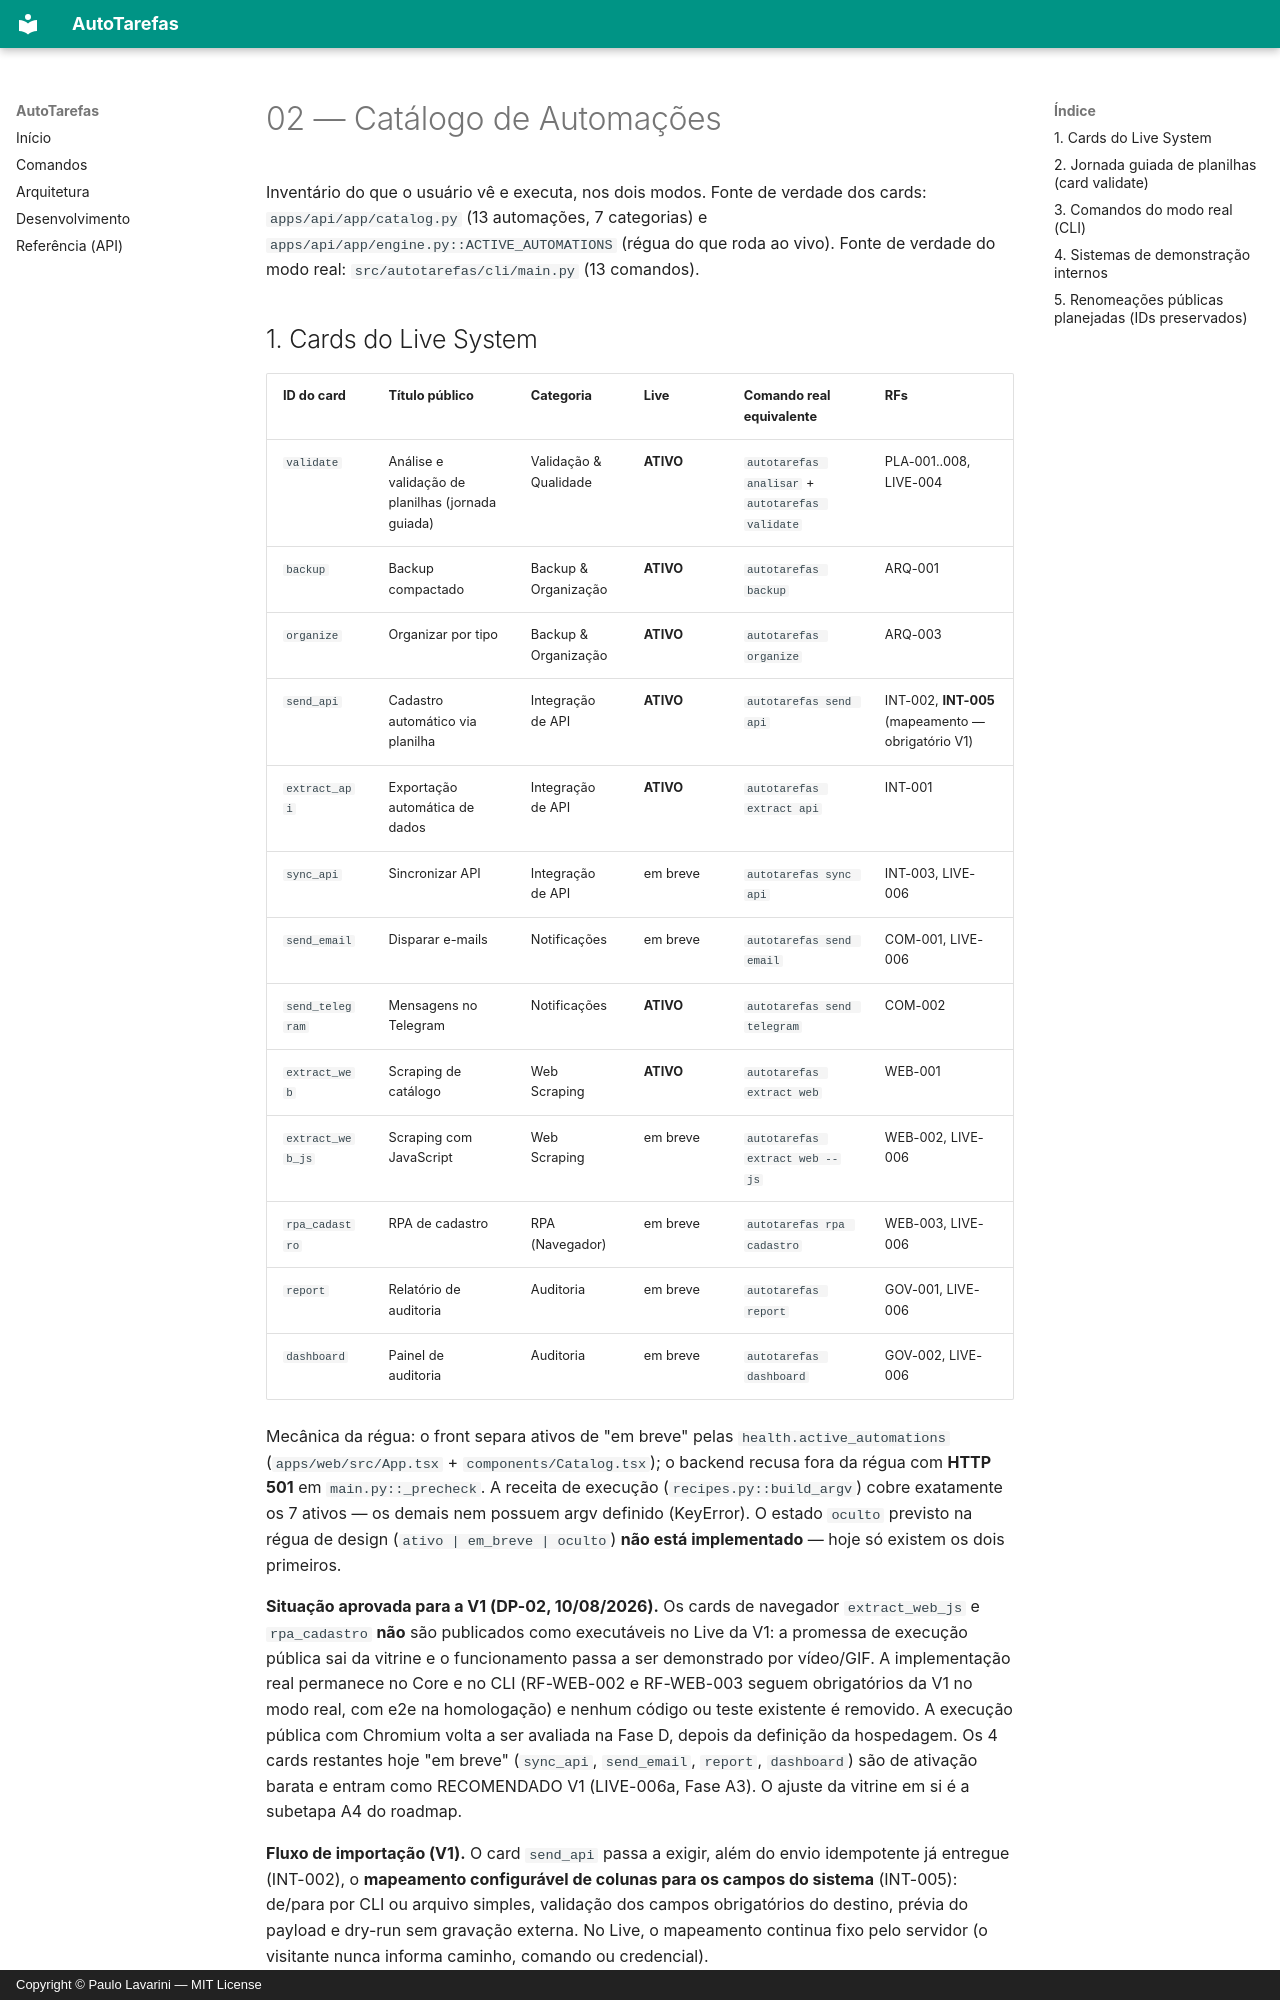

repository: paulor007/autotarefas · page: requisitos/02-catalogo-de-automacoes/index.html · generator: mkdocs · copyright: Copyright © Paulo Lavarini — MIT License

# 02 — Catálogo de Automações

Inventário do que o usuário vê e executa, nos dois modos. Fonte de verdade dos
cards: `apps/api/app/catalog.py` (13 automações, 7 categorias) e
`apps/api/app/engine.py::ACTIVE_AUTOMATIONS` (régua do que roda ao
vivo). Fonte de verdade do modo real: `src/autotarefas/cli/main.py` (13 comandos).
